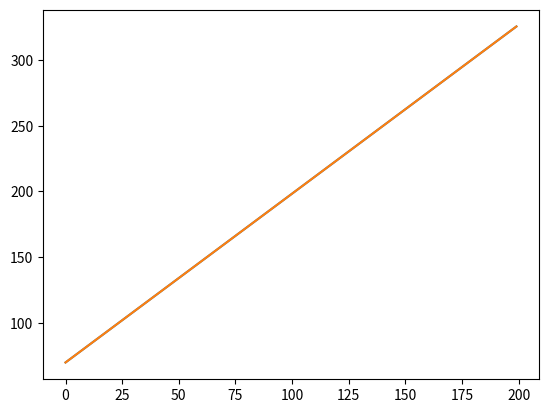

Write Python code to recreate this figure.
import numpy as np
import matplotlib
import matplotlib.pyplot as plt
import pandas as pd



c = 4.2
m = 200
alpha = 1
PHeat = 600
T0 = 21

x=np.arange(0,200,1)
y=(T0 + (alpha *PHeat* x)/(c *m))
#C to F conversion
y=y*9./5.+32.

plt.clf()
plt.plot(x,y,label='Theory')
plt.plot(x,y,label='Experiment')
plt.show()